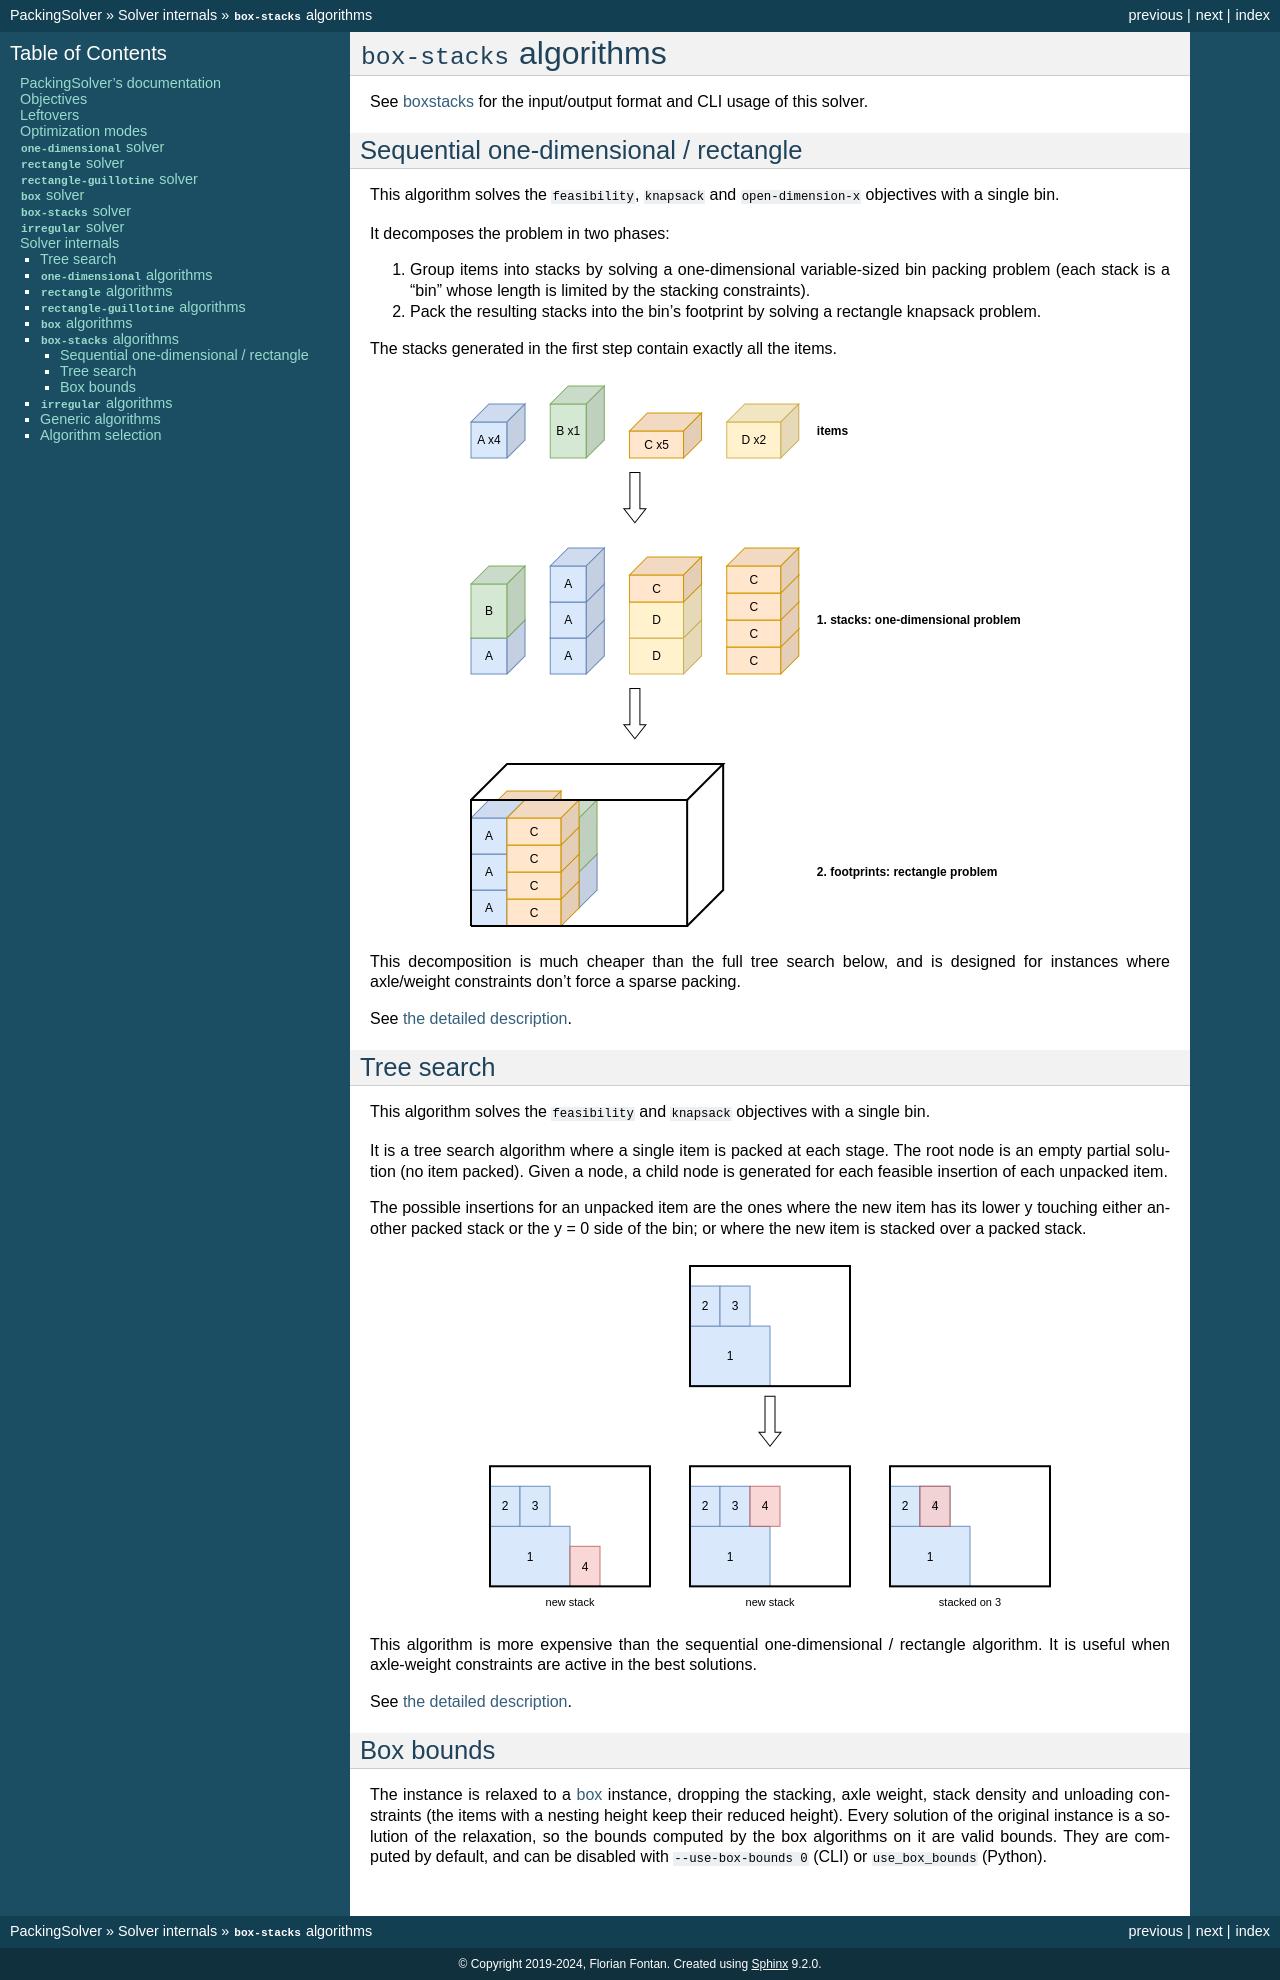

repository: fontanf/packingsolver · page: internals/boxstacks.html · generator: sphinx

# BoxStacks solver
